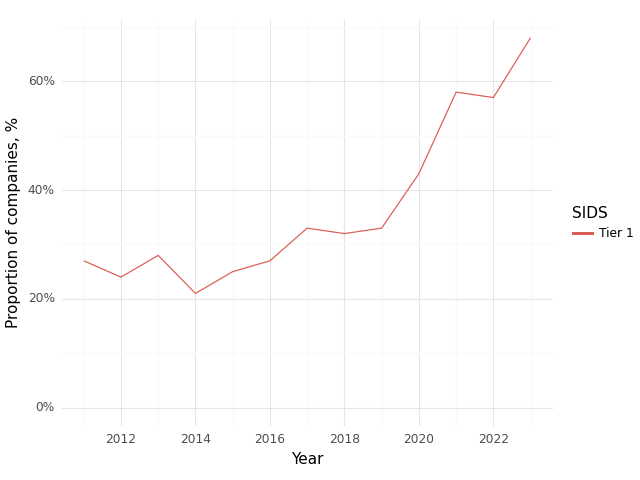

Data behind this chart, as committed beside it:
, Year, SIDS, Climate, Health, Intersection
0, 2011, Tier 1, 0.72, 0.8, 0.27
1, 2012, Tier 1, 0.64, 0.8, 0.24
2, 2013, Tier 1, 0.62, 0.78, 0.28
3, 2014, Tier 1, 0.6, 0.79, 0.21
4, 2015, Tier 1, 0.62, 0.81, 0.25
5, 2016, Tier 1, 0.66, 0.83, 0.27
6, 2017, Tier 1, 0.77, 0.84, 0.33
7, 2018, Tier 1, 0.72, 0.82, 0.32
8, 2019, Tier 1, 0.72, 0.83, 0.33
9, 2020, Tier 1, 0.84, 0.89, 0.43
10, 2021, Tier 1, 0.88, 0.9, 0.58
11, 2022, Tier 1, 0.83, 0.87, 0.57
12, 2023, Tier 1, 0.95, 0.94, 0.68
